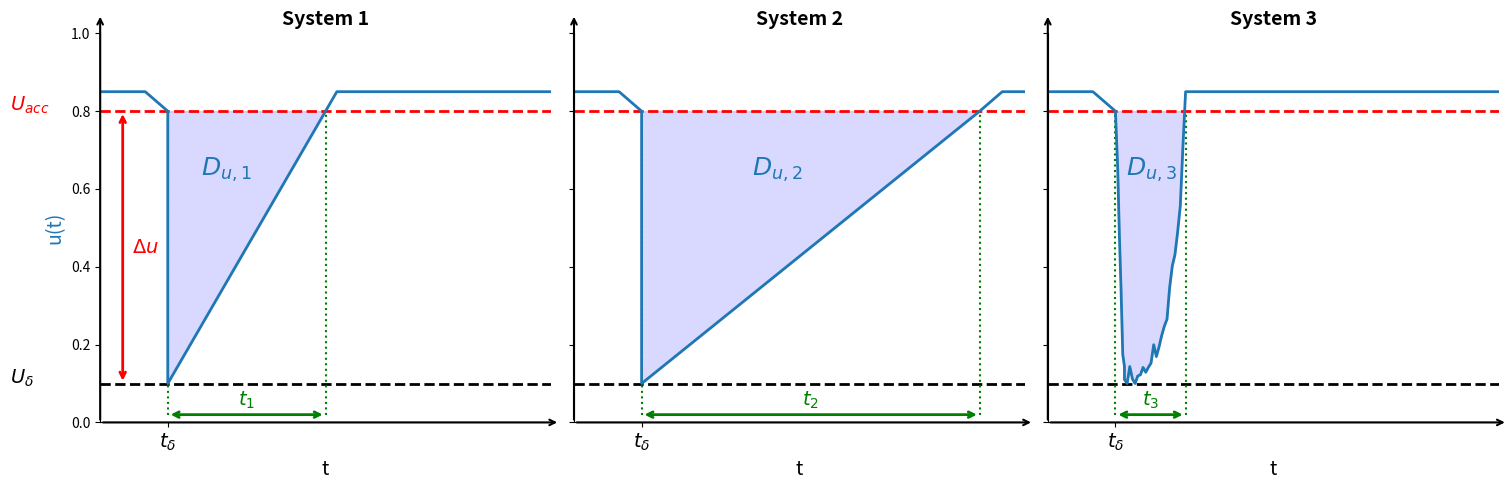

Write the Python code that produced this figure.
import matplotlib.pyplot as plt
import numpy as np

# Set up the figure with 3 subplots side-by-side
# sharey=True ensures they all share the exact same 0 to 1 scale visually
fig, axes = plt.subplots(1, 3, figsize=(15, 5), sharey=True)

titles = ["System 1", "System 2", "System 3"]

for i, ax in enumerate(axes):
    # Set the title for each subplot
    ax.set_title(titles[i], fontsize=14, fontweight='bold')

    # Draw custom axes with arrows
    ax.annotate('', xy=(1.02, 0), xytext=(0, 0), xycoords='axes fraction', 
                arrowprops=dict(arrowstyle="->", color="black", lw=1.5))
    ax.annotate('', xy=(0, 1.05), xytext=(0, 0), xycoords='axes fraction', 
                arrowprops=dict(arrowstyle="->", color="black", lw=1.5))
    
    # Set Y-axis range from 0 to 1
    ax.set_ylim(0, 1)
    ax.set_xlim(0, 100) # Replace 100 with your actual max time/steps
    
    # Draw the red horizontal line for U_acc at 0.8
    ax.axhline(y=0.8, color='red', linestyle='--', lw=2)
    if i == 0:
        # Add the text label U_acc just above the red line
        # transform=ax.get_yaxis_transform() keeps the text glued to y=0.8 regardless of x-axis scale
        ax.text(-0.2, 0.8, r'$U_{acc}$', color='red', fontsize=14, transform=ax.get_yaxis_transform())

    # Draw the black horizontal line for U_delta at 0.1
    ax.axhline(y=0.1, color='black', linestyle='--', lw=2)
    if i == 0:
        # Add the text label U_delta just above the red line
        # transform=ax.get_yaxis_transform() keeps the text glued to y=0.1 regardless of x-axis scale
        ax.text(-0.2, 0.1, r'$U_{\delta}$', color='black', fontsize=14, transform=ax.get_yaxis_transform())

    if i == 0: 
        # Set the X position for the arrow (adjust based on your x-limits, e.g., 10 or 20)
        arrow_x = 5 
        
        # Draw double-headed vertical arrow to indicate the difference
        ax.annotate('', xy=(arrow_x, 0.8), xytext=(arrow_x, 0.1), xycoords='data', 
                    arrowprops=dict(arrowstyle="<->", color="red", lw=2))
        
        # Add the \Delta u label next to the arrow, vertically centered (y=0.45)
        # arrow_x + 2 adds a slight padding to the right so it doesn't overlap the arrow line
        ax.text(arrow_x + 2, 0.45, r'$\Delta u$', color='red', fontsize=14, va='center')
    
    # --- PLOT YOUR DATA HERE ---
    if i == 0:
        # Example data for System 1
        x_data = np.array([0, 10, 15, 15, 50, 52.5, 100])
        y_data = np.array([0.85, 0.85, 0.8, 0.1, 0.8, 0.9, 0.9])
        y_data = np.clip(y_data, 0.02, 0.85)  # Ensure the noisy recovery doesn't go below 0 or above 1

        t_start = x_data[2]  # Start time of the duration (e.g., when U_acc is reached)
        t_end = x_data[4]    # End time of the duration (e.g., when U_acc is reached)

        d_y_pos = 0.65 # Y-position for the D label
        d_x_pos = 28
        
    elif i == 1:
        # Example data for System 2
        x_data = np.array([0, 10, 15, 15, 90, 95, 100])
        y_data = np.array([0.85, 0.85, 0.8, 0.1, 0.8, 0.85, 0.85])
        y_data = np.clip(y_data, 0.02, 0.85)  # Ensure the noisy drop doesn't go below 0 or above 1

        t_start = x_data[2]  # Start time of the duration (e.g., when U_acc is reached)
        t_end = x_data[4]    # End time of the duration (e.g., when U_acc is reached)

        d_y_pos = 0.65 # Y-position for the D label
        d_x_pos = 45
        
    else:
        # Example data for System 3
        # Phase 1: Pre-disturbance (Flat at 0.9, touches 0.8 exactly at x=15)
        x1 = np.array([0, 10, 15])
        y1 = np.array([0.85, 0.85, 0.8])  # Touches U_acc at x=15
        y1 = np.clip(y1, 0.02, 0.85)  # Ensure the noisy drop doesn't go below 0 or above 1
   
        # Phase 2: Steep, noisy drop to U_delta=0.1 (x from 15.5 to 22)
        x2 = np.linspace(15.5, 17, 5)
        y2_clean = np.linspace(0.65, 0.1, 5)
        # Add random noise to the drop (standard deviation of 0.03)
        y2 = y2_clean + np.random.normal(0, 0.03, size=len(x2))
        y2 = np.clip(y2, 0.1, 0.8)  # Ensure the noisy drop doesn't go below 0 or above 1
        
        # Phase 3: Exponential, noisy recovery (x from 22.5 to 100)
        x3 = np.linspace(17, 40, 40)
        # Exponential formula: Asymptote is 0.9. It starts near 0.1 at x=22.5.
        # The '0.08' controls how fast it rises.
        y3_clean = np.exp(0.35 * (x3 - 40)) * 20 + 0.1
        print(y3_clean)
        # Add random noise to the recovery (standard deviation of 0.02)
        y3 = y3_clean + np.random.normal(0, 0.02, size=len(x3))
        # cut off when reaching 0.8 to avoid dropping below again due to noise
        y3 = np.clip(y3, 0.1, 0.9)  # Ensure the noisy recovery doesn't go below 0 or above 1
        y3 = np.where(y3 > 0.8, 0.85, y3)

        y4 = np.array([0.85, 0.85]) # Flat at 0.85 after recovery
        x4 = np.array([40, 100])
        
        # Combine the phases into single arrays
        x_data = np.concatenate([x1, x2, x3, x4])
        y_data = np.concatenate([y1, y2, y3, y4])
        
        # Clip data to ensure the noise doesn't push it below 0 or above 1
        y_data = np.clip(y_data, 0.02, 0.98)

        # --- Arrow Coordinates ---
        t_start = 15
        
        # Find the first point after the drop (x > 25) where the noisy curve crosses U_acc (0.8)
        recovery_indices = np.where((x_data > 25) & (y_data >= 0.8))[0]
        t_end = x_data[recovery_indices[0]]

        d_y_pos = 0.65 # Y-position for the D label
        d_x_pos = 23 # X-position for the D label

    # ---------------------------

    # ---> ADD GREEN ANNOTATIONS FOR DURATION <---
    arrow_y = 0.02 # Height to place the horizontal arrow


    # label with t subscript (i + 1)
    t_label = r'$t_{' + str(i + 1) + '}$'
    
    # Vertical green marker lines from U_acc down to the arrow
    ax.vlines(x=[t_start, t_end], ymin=arrow_y, ymax=0.8, color='green', linestyle=':', lw=1.5)
    
    # Horizontal double-headed arrow
    ax.annotate('', xy=(t_end, arrow_y), xytext=(t_start, arrow_y), xycoords='data', 
                arrowprops=dict(arrowstyle="<->", color="green", lw=2))
    
    # Text label (t1, t2, t3) centered above the arrow
    ax.text((t_start + t_end) / 2, arrow_y + 0.01, t_label, color='green', fontsize=14, ha='center', va='bottom')

    # Clean up aesthetics
    # ax.grid(True, which='both', linestyle='-', linewidth=1)
    ax.set_xlabel("t", fontsize=14)
    ax.set_xticks([])
    
    # Hide top and right spines for a cleaner academic look
    ax.spines['top'].set_visible(False)
    ax.spines['right'].set_visible(False)

    # ---> SHADE THE AREA AND ADD D_u ANNOTATION <---
    # Shade area below 0.8 using fill_between
    # interpolate=True ensures the shading smoothly meets the 0.8 line exactly where they intersect
    ax.fill_between(x_data, y_data, 0.8, where=(y_data <= 0.8), 
                    color='blue', alpha=0.15, interpolate=True)
    
    # Add the D_{u, i} text label in the visual center of the shaded area
    # using rf-string to dynamically insert the system number {i+1}
    ax.text(d_x_pos, d_y_pos, rf'$D_{{u,{i+1}}}$', color='#1f77b4', 
            fontsize=18, fontweight='bold', ha='center', va='center')

    ax.plot(x_data, y_data, color='#1f77b4', lw=2)

    # X-TICK FOR t_delta
    ax.set_xticks([15])
    ax.set_xticklabels([r'$t_\delta$'], fontsize=14)

# Only add the Y-axis label to the far-left plot to avoid clutter
axes[0].set_ylabel("u(t)", fontsize=14, color='#1f77b4')

# Adjust layout so things don't overlap
plt.tight_layout()
plt.savefig('utility_comparison.pdf', bbox_inches='tight')
